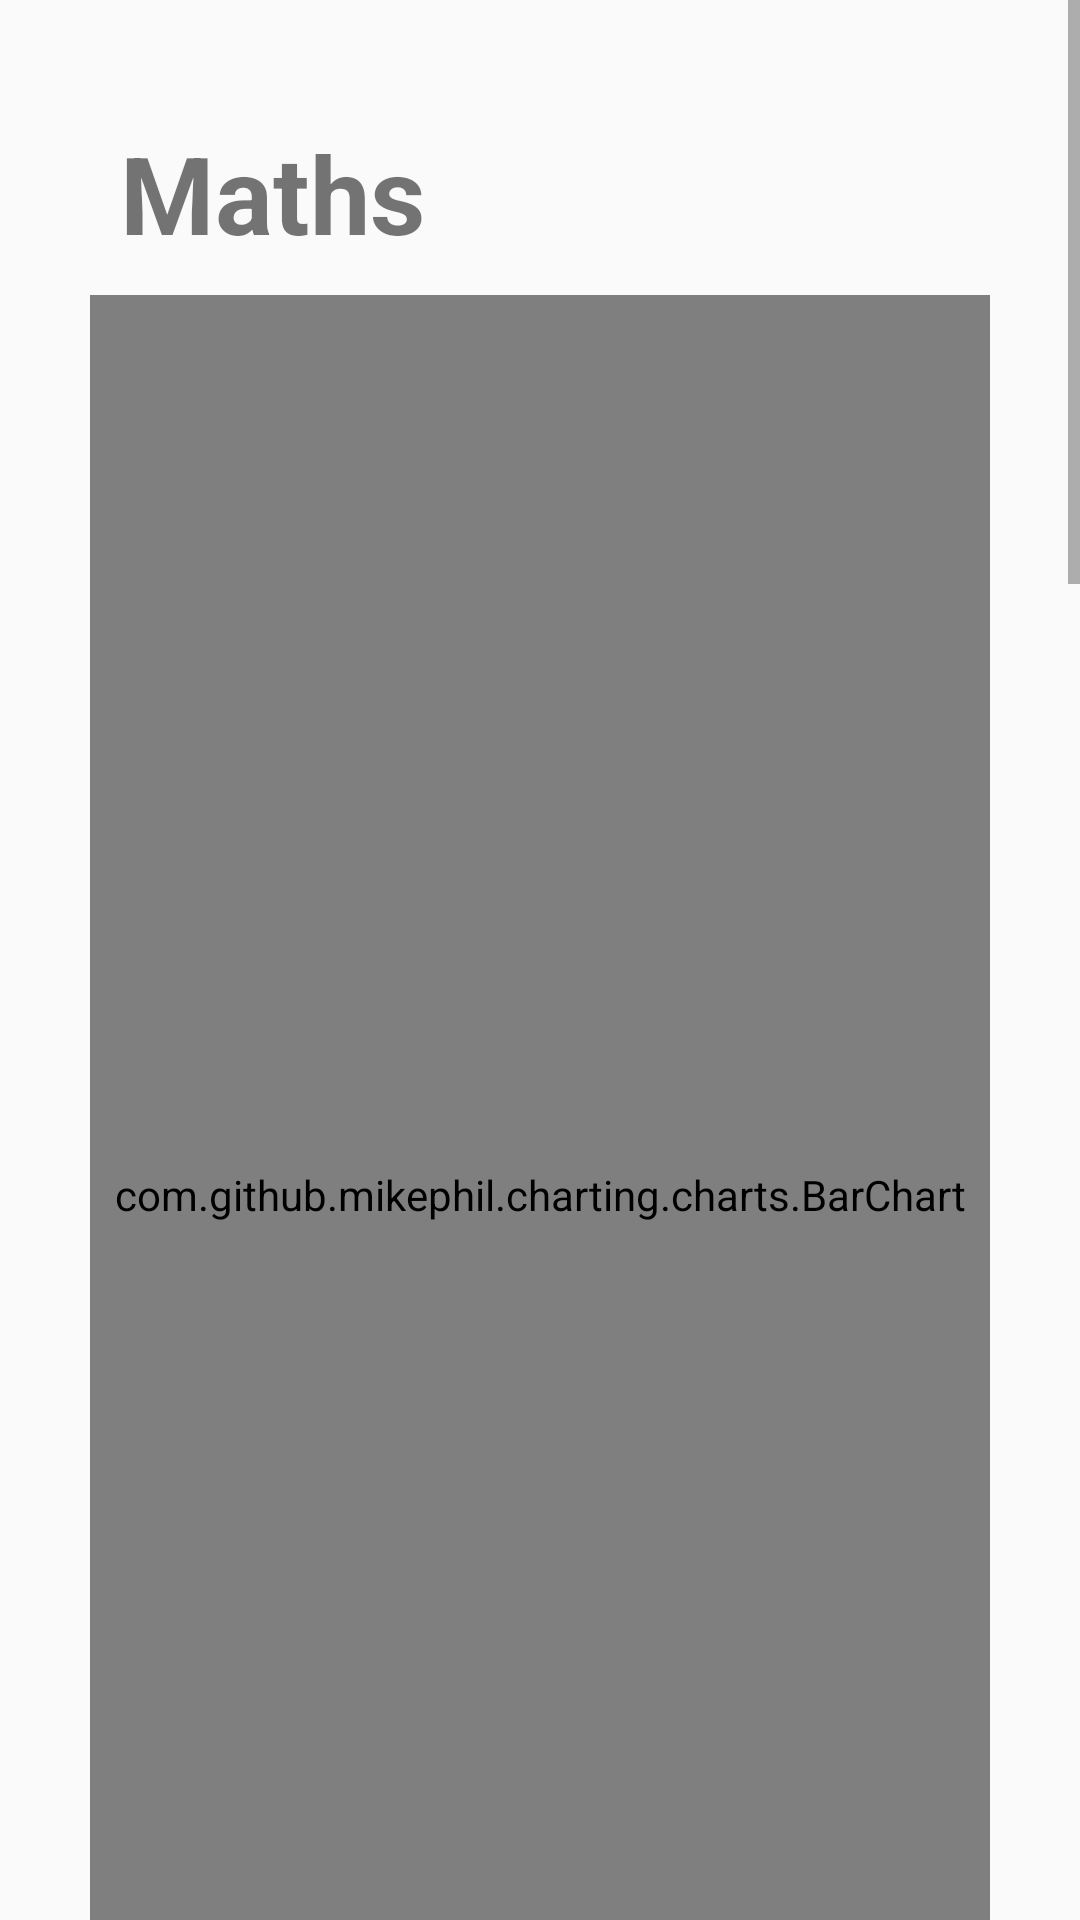

The Android layout XML behind this screen, and the referenced resources:
<!-- AndroidManifest.xml: application theme Theme.Homelogpage -->
<!-- res/layout/activity_threegraphs.xml -->
<?xml version="1.0" encoding="utf-8"?>
<ScrollView xmlns:android="http://schemas.android.com/apk/res/android"
    xmlns:app="http://schemas.android.com/apk/res-auto"
    xmlns:tools="http://schemas.android.com/tools"
    android:layout_width="match_parent"
    android:layout_height="match_parent"
    android:orientation="vertical"
    tools:context=".threegraphs">

        <RelativeLayout
            android:layout_width="match_parent"
            android:layout_height="wrap_content"
            android:padding="30dp">

                <TextView
                    android:id="@+id/maths"
                    android:layout_width="match_parent"
                    android:layout_height="wrap_content"
                    android:text="@string/maths"
                    android:textSize="36sp"
                    android:textStyle="bold"
                    android:padding="10dp"/>

                <com.github.mikephil.charting.charts.BarChart
                    android:id="@+id/barchart1"
                    android:layout_width="match_parent"
                    android:layout_height="600dp"
                    android:layout_below="@+id/maths" />

                <View
                    android:layout_width="wrap_content"
                    android:layout_height="2dp"
                    android:layout_margin="10dp"
                    android:background="@color/dividercolor"
                    android:layout_below="@+id/barchart1"/>

                <TextView
                    android:id="@+id/evs"
                    android:layout_width="match_parent"
                    android:layout_height="wrap_content"
                    android:text="@string/evs"
                    android:layout_below="@+id/barchart1"
                    android:textSize="36sp"
                    android:textStyle="bold"
                    android:padding="10dp"
                    android:layout_marginTop="20dp"/>

                <com.github.mikephil.charting.charts.BarChart
                    android:id="@+id/barchart2"
                    android:layout_width="match_parent"
                    android:layout_height="600dp"
                    android:layout_below="@+id/evs" />

                <View
                    android:layout_width="wrap_content"
                    android:layout_height="2dp"
                    android:layout_margin="10dp"
                    android:background="@color/dividercolor"
                    android:layout_below="@+id/barchart2"/>

                <TextView
                    android:id="@+id/eng"
                    android:layout_width="match_parent"
                    android:layout_height="wrap_content"
                    android:text="@string/english"
                    android:layout_below="@+id/barchart2"
                    android:textSize="36sp"
                    android:textStyle="bold"
                    android:padding="10dp"
                    android:layout_marginTop="20dp"/>

                <com.github.mikephil.charting.charts.BarChart
                    android:id="@+id/barchart3"
                    android:layout_width="match_parent"
                    android:layout_height="600dp"
                    android:layout_below="@+id/eng" />

        </RelativeLayout>

</ScrollView>
<!-- resources referenced by this layout -->
<resources>
  <color name="dividercolor">#BDBDBD</color>
  <string name="english">English</string>
  <string name="evs">EVS</string>
  <string name="maths">Maths</string>
  <style name="Theme.Homelogpage" parent="Theme.AppCompat.Light.NoActionBar">
          
          <item name="colorPrimary">@color/purple_500</item>
          <item name="colorPrimaryVariant">@color/purple_700</item>
          <item name="colorOnPrimary">@color/white</item>
          
          <item name="colorSecondary">@color/teal_200</item>
          <item name="colorSecondaryVariant">@color/teal_700</item>
          <item name="colorOnSecondary">@color/black</item>
          
          <item name="android:statusBarColor" tools:targetApi="l">?attr/colorPrimaryVariant</item>
          
      </style>
  <color name="purple_500">#FF6200EE</color>
  <color name="purple_700">#FF3700B3</color>
  <color name="white">#FFFFFFFF</color>
  <color name="teal_200">#FF03DAC5</color>
  <color name="teal_700">#FF018786</color>
  <color name="black">#FF000000</color>
</resources>
